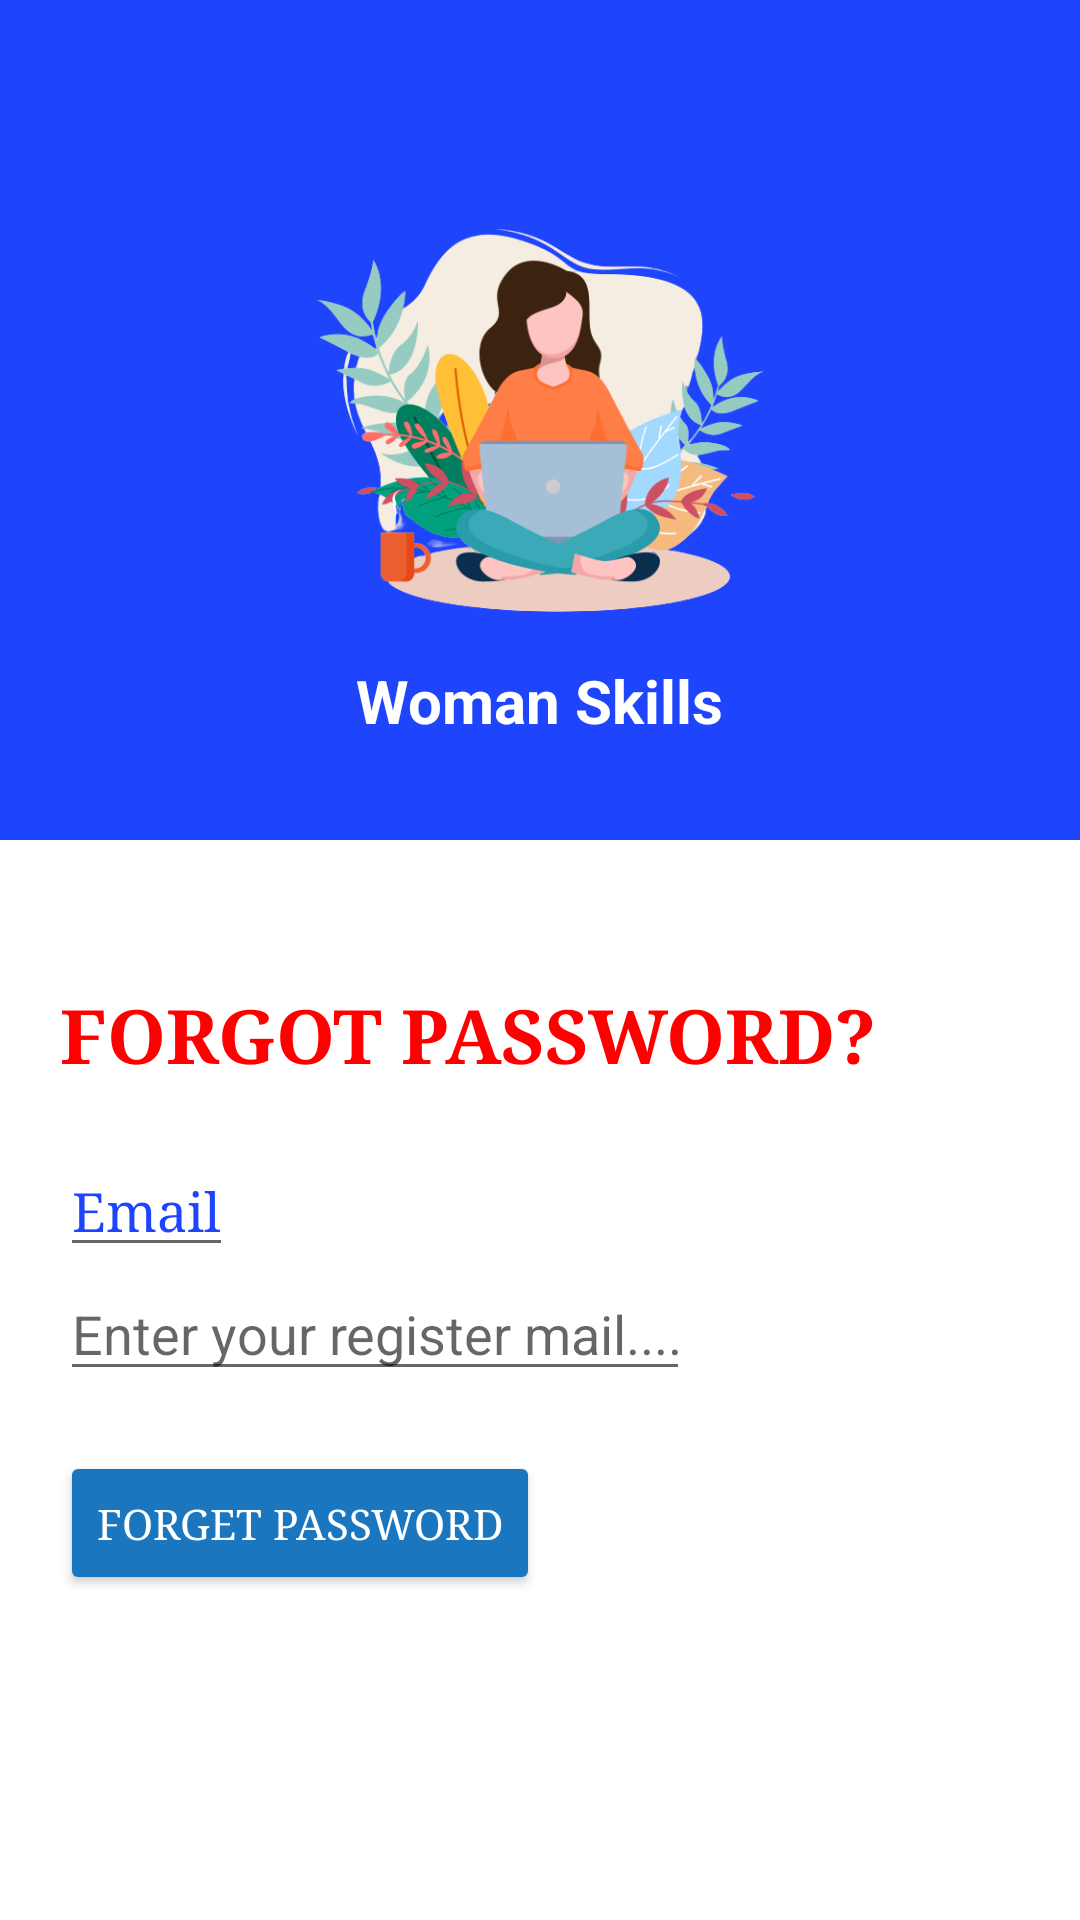

Reconstruct the res/layout file that produces this screen, plus the resources it refers to.
<!-- AndroidManifest.xml: application theme Theme.WomensSkill -->
<!-- res/layout/activity_forget_password.xml -->
<?xml version="1.0" encoding="utf-8"?>
<LinearLayout xmlns:android="http://schemas.android.com/apk/res/android"
    xmlns:app="http://schemas.android.com/apk/res-auto"
    xmlns:tools="http://schemas.android.com/tools"
    android:layout_width="match_parent"
    android:layout_height="match_parent"
    android:orientation="vertical"
    tools:context=".ForgetPassword">
    <LinearLayout
        android:layout_width="match_parent"
        android:orientation="vertical"
        android:layout_gravity="center_vertical"

        android:background="@color/dark_blue"
        android:layout_height="280dp">
        <androidx.appcompat.widget.AppCompatImageView
            android:layout_width="wrap_content"
            android:layout_height="160dp"
            android:layout_marginTop="60dp"
            android:layout_gravity="center"
            android:src="@drawable/logoc" />
        <TextView
            android:layout_width="wrap_content"
            android:layout_height="wrap_content"
            android:text="Woman Skills"
            android:layout_gravity="center"
            android:textColor="#ffffff"
            android:textStyle="bold"
            android:textSize="20sp" />

    </LinearLayout>
    <LinearLayout
        android:layout_width="match_parent"
        android:layout_height="match_parent"
        android:orientation="vertical"
        android:padding="20dp">
        <TextView
            android:layout_width="wrap_content"
            android:layout_height="wrap_content"
            android:layout_gravity="left"
            android:layout_marginTop="28dp"
            android:fontFamily="serif"
            android:text="FORGOT PASSWORD?"
            android:textColor="#FF0000"
            android:textSize="25dp"
            android:textStyle="bold" />
        <EditText
            android:layout_width="wrap_content"
            android:layout_height="wrap_content"
            android:layout_marginTop="20dp"
            android:fontFamily="serif"
            android:textColor="@color/dark_blue"
            android:text="Email"
            />
        <EditText
            android:id="@+id/txtForgetPassword"
            android:layout_width="wrap_content"
            android:layout_height="wrap_content"
            android:inputType="textEmailAddress"
            android:hint="Enter your register mail...."
            android:ems="10"/>
        <Button
            android:id="@+id/btnForget"
            android:layout_width="wrap_content"
            android:layout_height="wrap_content"
            android:layout_marginTop="20dp"
            android:text="Forget Password"
            android:fontFamily="serif"
            android:textColor="#FFFFFF"
            android:backgroundTint="#1976BF"
            android:textColorLink="#FFFFFF"/>
    </LinearLayout>

</LinearLayout>
<!-- resources referenced by this layout -->
<resources>
  <color name="dark_blue">#1F45FC</color>
  <!-- drawable logoc: png bitmap (drawable, 75055 bytes) -->
  <style name="Theme.WomensSkill" parent="Theme.MaterialComponents.DayNight.DarkActionBar">
          
          <item name="colorPrimary">@color/purple_500</item>
          <item name="colorPrimaryVariant">@color/purple_700</item>
          <item name="colorOnPrimary">@color/white</item>
          
          <item name="colorSecondary">@color/teal_200</item>
          <item name="colorSecondaryVariant">@color/teal_700</item>
          <item name="colorOnSecondary">@color/black</item>
          
          <item name="android:statusBarColor" tools:targetApi="l">?attr/colorPrimaryVariant</item>
          
      </style>
  <color name="purple_500">#1976BF</color>
  <color name="purple_700">#1F45FC</color>
  <color name="white">#FFFFFFFF</color>
  <color name="teal_200">#FF03DAC5</color>
  <color name="teal_700">#FF018786</color>
  <color name="black">#FF000000</color>
</resources>
